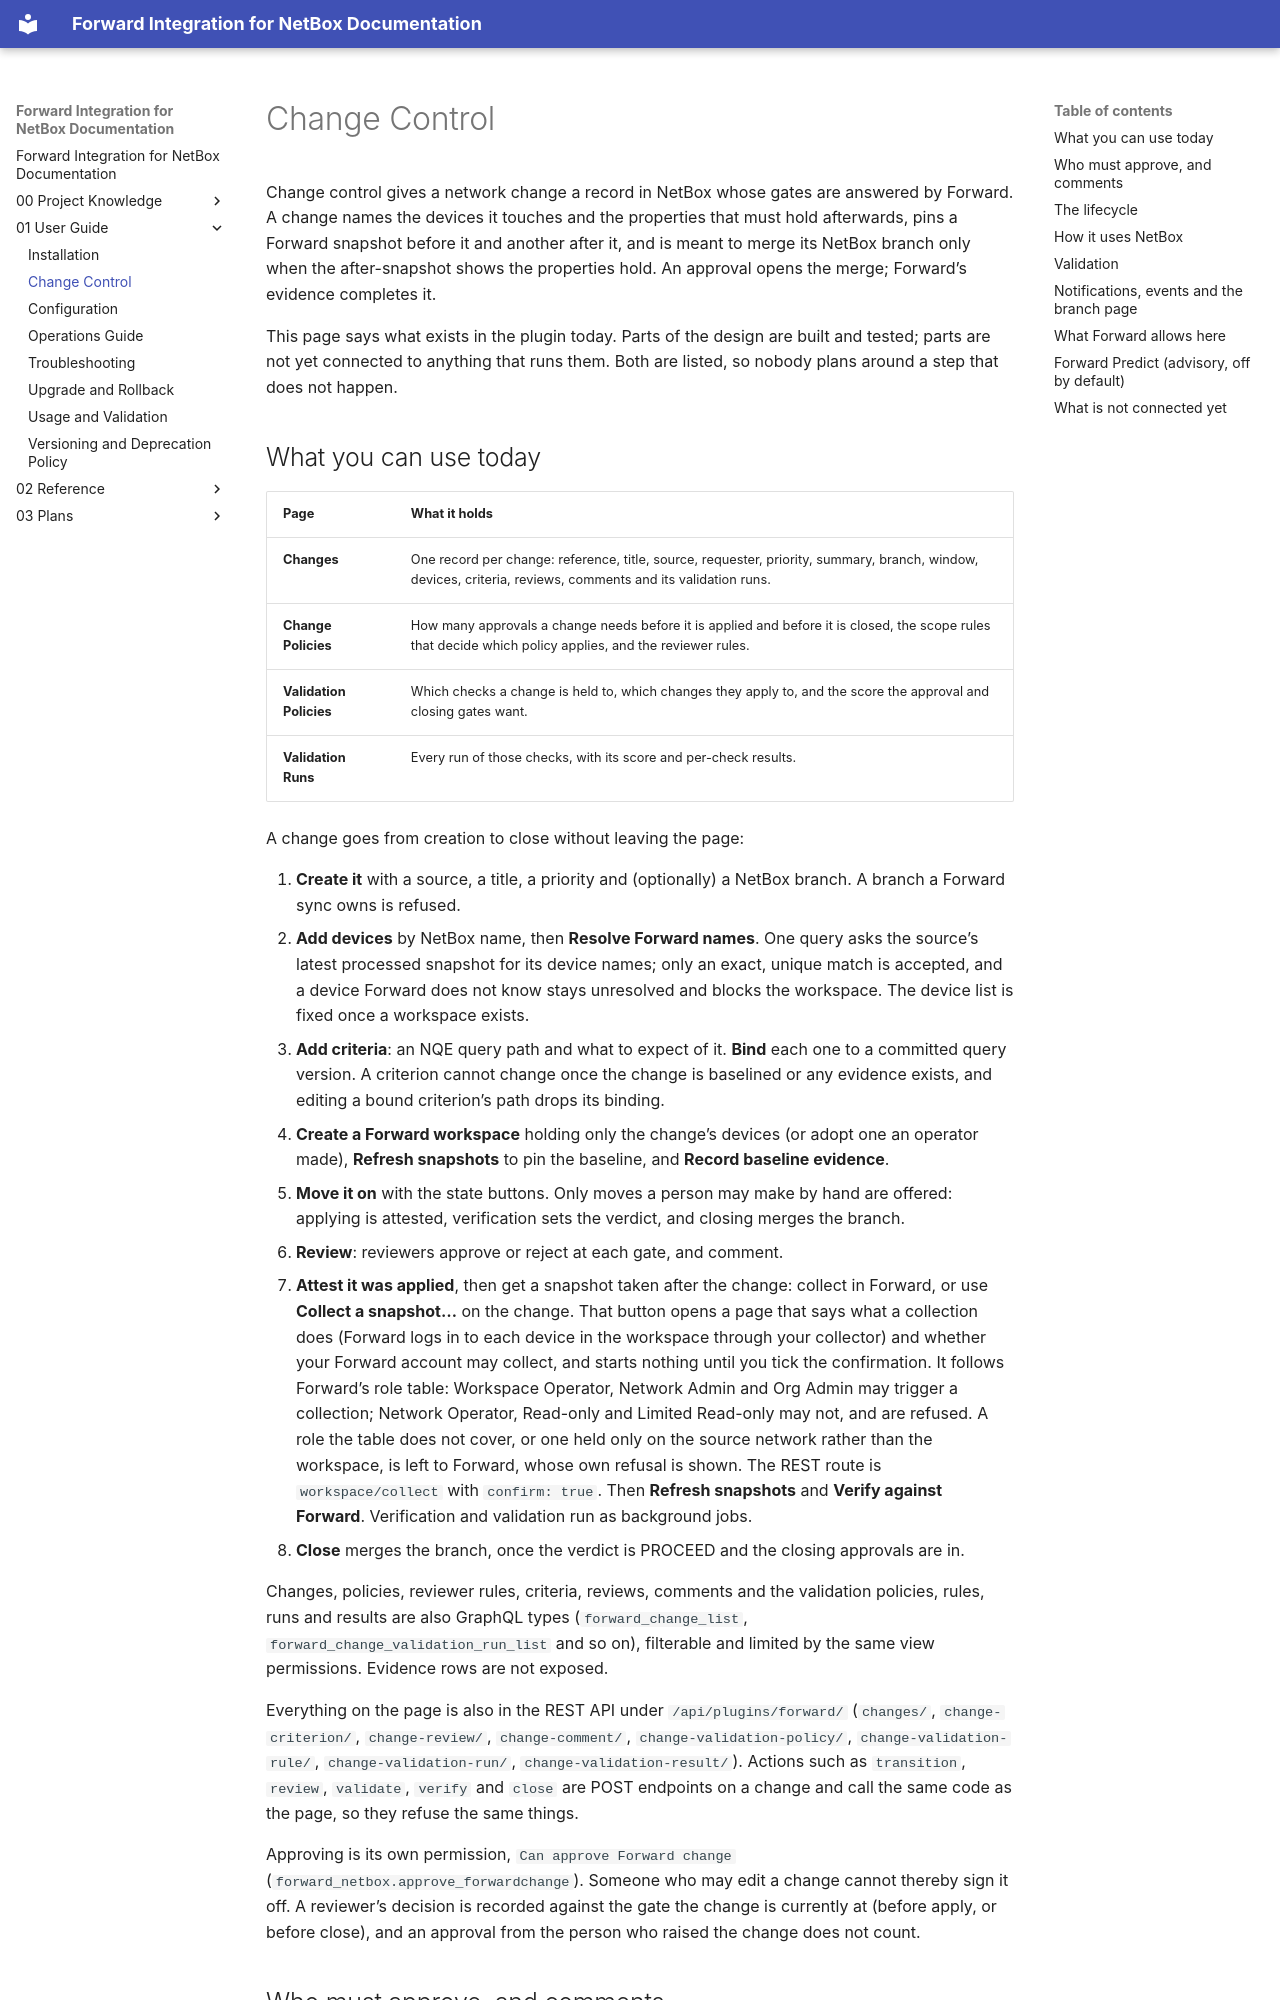

repository: forwardnetworks/forward-netbox · page: 01_User_Guide/change-control/index.html · generator: mkdocs

# Change Control

Change control gives a network change a record in NetBox whose gates are
answered by Forward. A change names the devices it touches and the properties
that must hold afterwards, pins a Forward snapshot before it and another after
it, and is meant to merge its NetBox branch only when the after-snapshot shows
the properties hold. An approval opens the merge; Forward's evidence completes
it.

This page says what exists in the plugin today. Parts of the design are built
and tested; parts are not yet connected to anything that runs them. Both are
listed, so nobody plans around a step that does not happen.

## What you can use today

| Page | What it holds |
| --- | --- |
| **Changes** | One record per change: reference, title, source, requester, priority, summary, branch, window, devices, criteria, reviews, comments and its validation runs. |
| **Change Policies** | How many approvals a change needs before it is applied and before it is closed, the scope rules that decide which policy applies, and the reviewer rules. |
| **Validation Policies** | Which checks a change is held to, which changes they apply to, and the score the approval and closing gates want. |
| **Validation Runs** | Every run of those checks, with its score and per-check results. |

A change goes from creation to close without leaving the page:

1. **Create it** with a source, a title, a priority and (optionally) a NetBox
   branch. A branch a Forward sync owns is refused.
2. **Add devices** by NetBox name, then **Resolve Forward names**. One query asks
   the source's latest processed snapshot for its device names; only an exact,
   unique match is accepted, and a device Forward does not know stays unresolved
   and blocks the workspace. The device list is fixed once a workspace exists.
3. **Add criteria**: an NQE query path and what to expect of it. **Bind** each one
   to a committed query version. A criterion cannot change once the change is
   baselined or any evidence exists, and editing a bound criterion's path drops
   its binding.
4. **Create a Forward workspace** holding only the change's devices (or adopt one
   an operator made), **Refresh snapshots** to pin the baseline, and **Record
   baseline evidence**.
5. **Move it on** with the state buttons. Only moves a person may make by hand are
   offered: applying is attested, verification sets the verdict, and closing
   merges the branch.
6. **Review**: reviewers approve or reject at each gate, and comment.
7. **Attest it was applied**, then get a snapshot taken after the change: collect
   in Forward, or use **Collect a snapshot...** on the change. That button opens a
   page that says what a collection does (Forward logs in to each device in the
   workspace through your collector) and whether your Forward account may collect,
   and starts nothing until you tick the confirmation. It follows Forward's role
   table: Workspace Operator, Network Admin and Org Admin may trigger a collection;
   Network Operator, Read-only and Limited Read-only may not, and are refused. A
   role the table does not cover, or one held only on the source network rather
   than the workspace, is left to Forward, whose own refusal is shown. The
   REST route is `workspace/collect` with `confirm: true`. Then
   **Refresh snapshots** and **Verify against Forward**. Verification and validation
   run as background jobs.
8. **Close** merges the branch, once the verdict is PROCEED and the closing
   approvals are in.

Changes, policies, reviewer rules, criteria, reviews, comments and the validation
policies, rules, runs and results are also GraphQL types (`forward_change_list`,
`forward_change_validation_run_list` and so on), filterable and limited by the same
view permissions. Evidence rows are not exposed.

Everything on the page is also in the REST API under `/api/plugins/forward/`
(`changes/`, `change-criterion/`, `change-review/`, `change-comment/`,
`change-validation-policy/`, `change-validation-rule/`,
`change-validation-run/`, `change-validation-result/`). Actions such as
`transition`, `review`, `validate`, `verify` and `close` are POST endpoints on a
change and call the same code as the page, so they refuse the same things.

Approving is its own permission, `Can approve Forward change`
(`forward_netbox.approve_forwardchange`). Someone who may edit a change cannot
thereby sign it off. A reviewer's decision is recorded against the gate the
change is currently at (before apply, or before close), and an approval from the
person who raised the change does not count.
